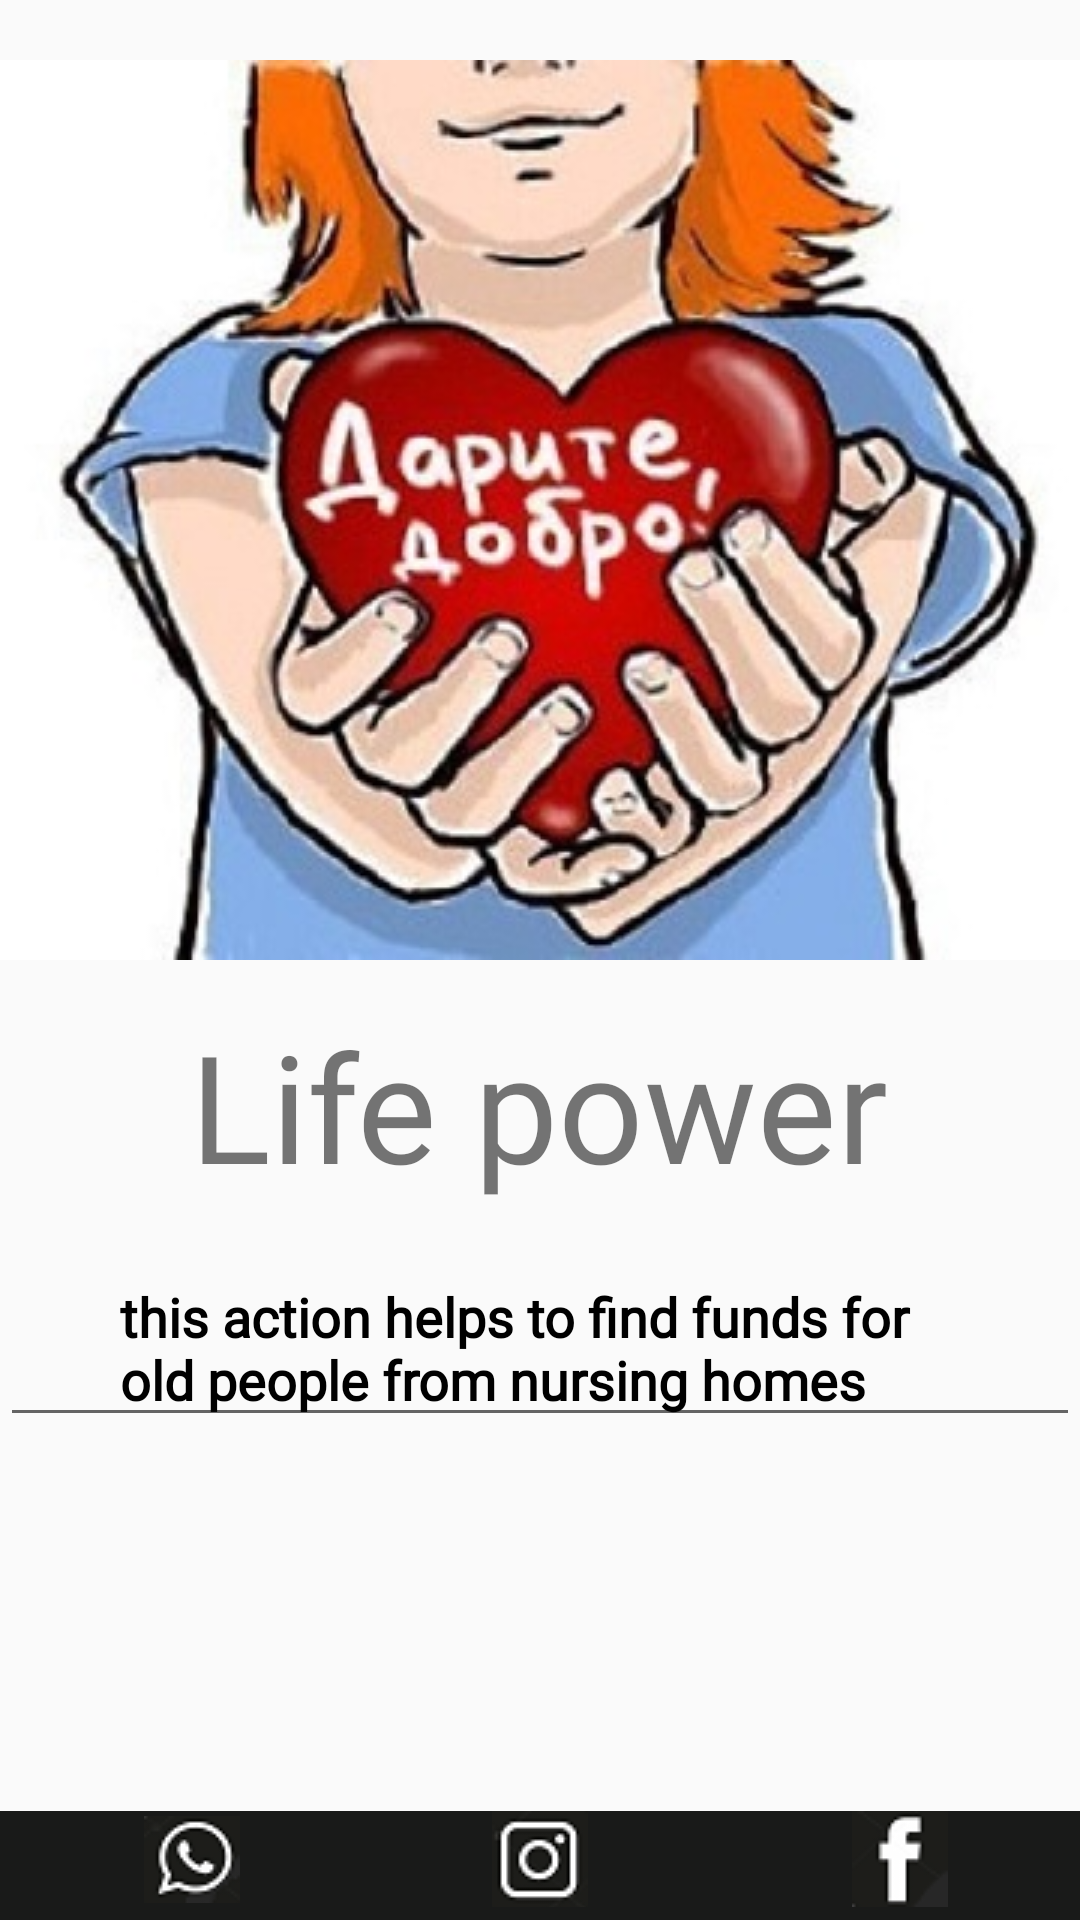

Write the Android layout XML for this screen, with the resource values it uses.
<!-- AndroidManifest.xml: application theme Theme.AppCompat.Light -->
<!-- res/layout/activity_actions.xml -->
<?xml version="1.0" encoding="utf-8"?>
<LinearLayout
    xmlns:android="http://schemas.android.com/apk/res/android"
    xmlns:app="http://schemas.android.com/apk/res-auto"
    xmlns:tools="http://schemas.android.com/tools"
    android:layout_width="match_parent"
    android:layout_height="match_parent"
    android:orientation="vertical">

    <LinearLayout
        android:id="@+id/ll2"
android:layout_weight="10"
        android:layout_width="match_parent"
        android:layout_height="match_parent"
        android:layout_alignParentStart="true"
        android:orientation="vertical">

        <ImageView
            android:id="@+id/ivProd2"
            android:layout_width="400dp"
            android:layout_height="wrap_content"
            android:layout_gravity="center_horizontal"
            android:layout_marginTop="20dp"

            android:src="@drawable/bl2" />

        <TextView
            android:id="@+id/tvTitle2"
            android:layout_width="wrap_content"
            android:layout_height="wrap_content"
            android:layout_gravity="center_horizontal"
            android:layout_margin="10dp"

            android:fontFamily="@font/im_fell_english_sc"
            android:padding="5dp"
            android:paddingTop="5dp"
            android:text="Life power"
            android:textSize="50sp" />

        <EditText
            android:id="@+id/editText5"
            android:layout_width="match_parent"
            android:layout_height="wrap_content"
            android:layout_alignParentStart="true"
            android:layout_alignParentTop="true"
            android:ems="10"
            android:fontFamily="@font/im_fell_english_sc"
            android:inputType="text|textMultiLine"
            android:paddingLeft="40dp"
            android:paddingRight="40dp"
            android:text="this action helps to find funds for old people from nursing homes"
            android:textColor="@android:color/black"
            android:textStyle="normal|bold" />


    </LinearLayout>

    <RelativeLayout
        android:layout_width="match_parent"
        android:layout_height="40dp"
        android:layout_weight="1"
        android:background="@color/colorPrimaryDark"
        android:orientation="horizontal">

        <ImageButton
            android:id="@+id/imgbtnwht"
            android:layout_width="32dp"
            android:layout_height="32dp"


            android:layout_alignParentStart="true"
            android:layout_alignParentTop="true"
            android:layout_marginStart="48dp"
            android:layout_marginTop="0dp"
            android:onClick="onclick"
            android:src="@drawable/whatsapp" />

        <ImageButton
            android:id="@+id/imgbtninst"
            android:layout_width="32dp"
            android:layout_height="32dp"

            android:layout_alignParentTop="true"
            android:layout_centerHorizontal="true"
            android:onClick="onclick"
            android:src="@drawable/instagramm" />

        <ImageButton
            android:id="@+id/imgbtnfcb"
            android:layout_width="32dp"
            android:layout_height="32dp"

            android:layout_alignParentTop="true"
            android:layout_alignParentEnd="true"
            android:layout_marginEnd="44dp"
            android:onClick="onclick"
            android:src="@drawable/facebook" />


    </RelativeLayout>


</LinearLayout>
<!-- resources referenced by this layout -->
<resources>
  <color name="colorPrimaryDark">#191a19</color>
  <!-- drawable bl2: jpg bitmap (drawable, 44139 bytes) -->
  <!-- drawable facebook: png bitmap (drawable, 1169 bytes) -->
  <!-- drawable instagramm: png bitmap (drawable, 1352 bytes) -->
  <!-- drawable whatsapp: png bitmap (drawable, 1980 bytes) -->
</resources>
